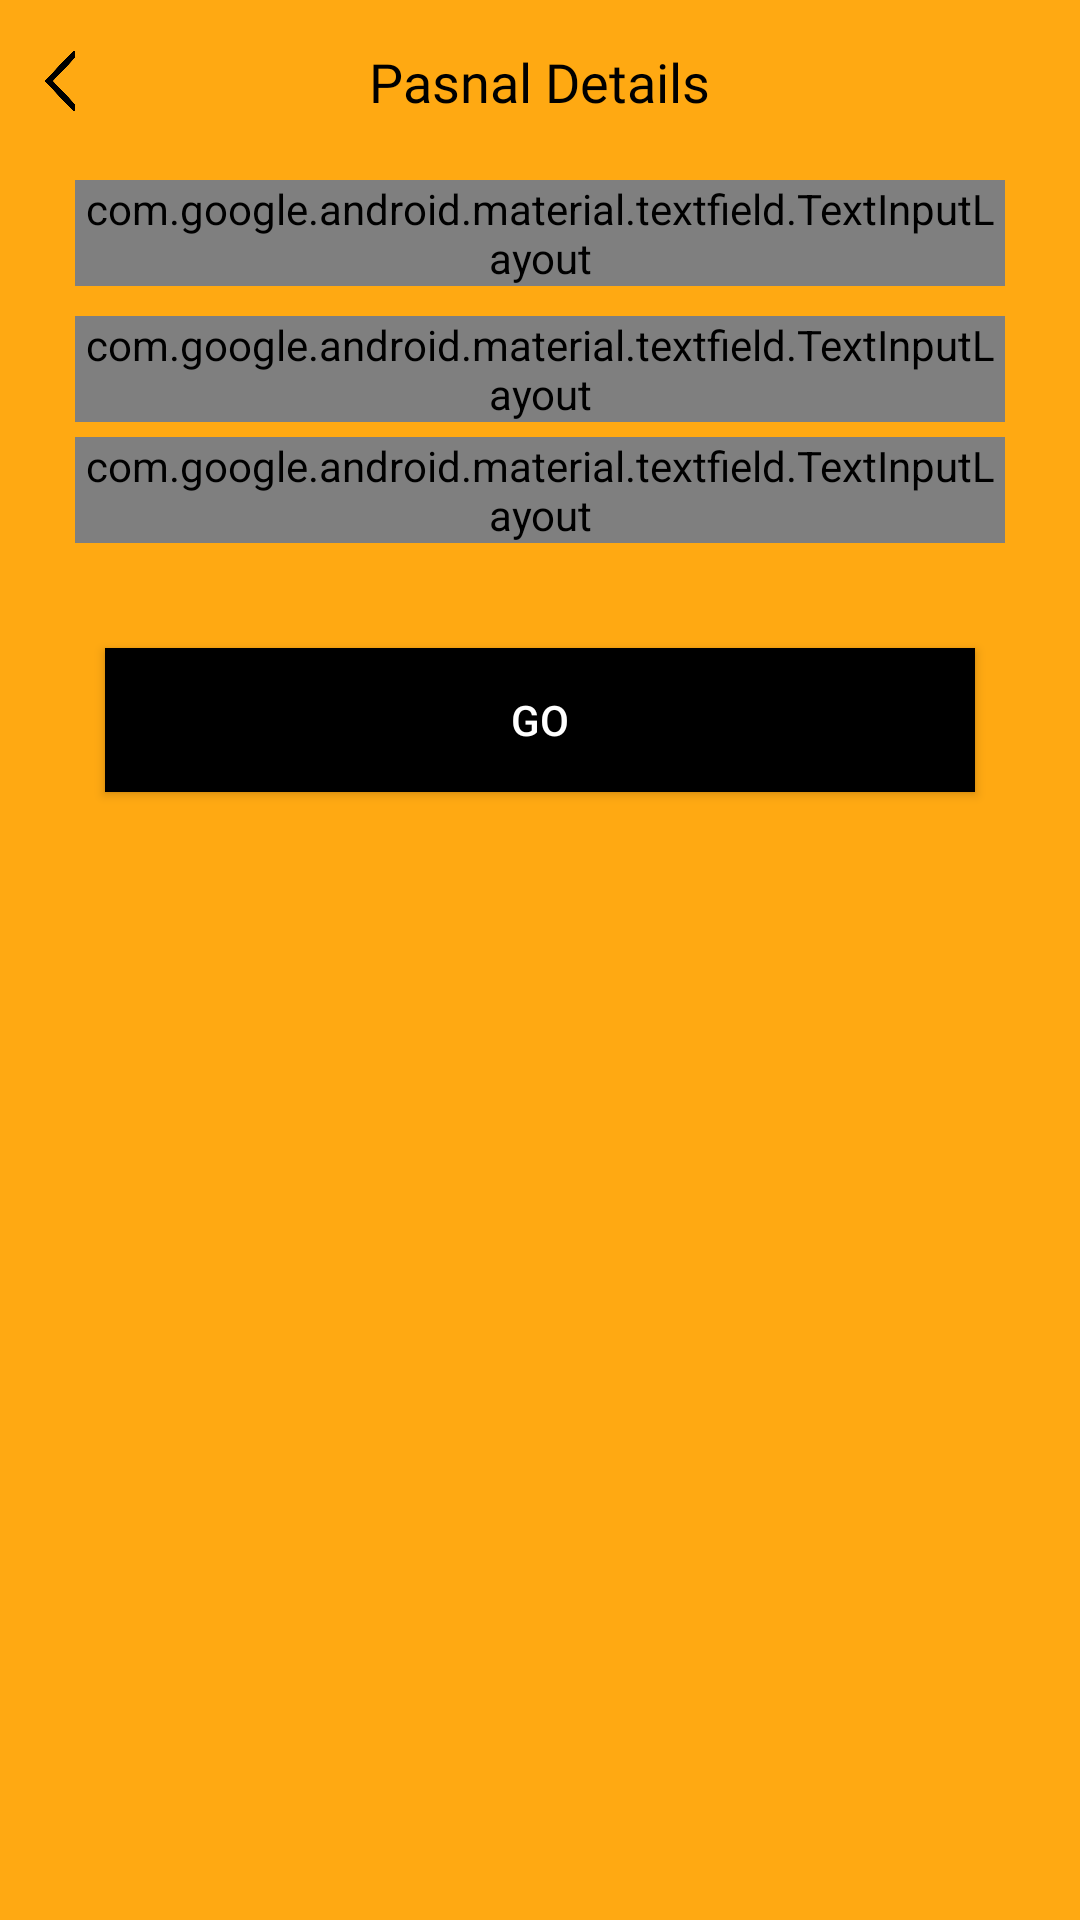

The Android layout XML behind this screen, and the referenced resources:
<!-- AndroidManifest.xml: application theme AppTheme -->
<!-- res/layout/activity_pasnal_detail.xml -->
<?xml version="1.0" encoding="utf-8"?>
<RelativeLayout xmlns:android="http://schemas.android.com/apk/res/android"
    xmlns:app="http://schemas.android.com/apk/res-auto"
    xmlns:tools="http://schemas.android.com/tools"
    android:layout_width="match_parent"
    android:layout_height="match_parent"
    android:background="@color/appcolor"
    android:orientation="vertical"
    tools:context=".SettingActivity.NewbusinessStart.PasnalDetail">



        <ImageView
            android:id="@+id/back"
            android:layout_width="20dp"
            android:layout_height="20dp"
            android:layout_alignParentStart="true"
            android:layout_alignParentTop="true"
            android:layout_centerInParent="true"
            android:layout_marginTop="17dp"
            android:layout_marginLeft="10dp"
            android:src="@drawable/left" />

        <TextView
            android:id="@+id/names"
            android:layout_width="wrap_content"
            android:layout_height="wrap_content"
            android:layout_centerInParent="true"
            android:layout_alignParentTop="true"
            android:layout_marginTop="15dp"
            android:fontFamily="@font/antic"
            android:text="Pasnal Details"
            android:textColor="@color/black"
            android:textSize="18dp"
            android:transitionName="pasnala" />



        <LinearLayout
            android:layout_width="match_parent"
            android:layout_height="wrap_content"
            android:layout_marginLeft="15dp"
            android:layout_marginRight="15dp"
            android:layout_marginTop="50dp"
            android:layout_marginBottom="15dp"
            android:orientation="vertical"
            android:background="@drawable/logobox">


            <LinearLayout
                android:layout_width="match_parent"
                android:layout_height="wrap_content"
                android:layout_margin="10dp"
                android:orientation="vertical">


                <com.google.android.material.textfield.TextInputLayout
                    android:id="@+id/firstname"
                    style="@style/Widget.MaterialComponents.TextInputLayout.OutlinedBox"
                    android:layout_width="match_parent"
                    android:layout_height="wrap_content"
                    android:hint="First Name*"
                    android:transitionName="username">

                    <com.google.android.material.textfield.TextInputEditText
                        android:layout_width="match_parent"
                        android:layout_height="wrap_content"
                        android:fontFamily="@font/antic" />

                </com.google.android.material.textfield.TextInputLayout>

                <com.google.android.material.textfield.TextInputLayout
                    android:id="@+id/surname"
                    style="@style/Widget.MaterialComponents.TextInputLayout.OutlinedBox"
                    android:layout_width="match_parent"
                    android:layout_height="wrap_content"
                    android:layout_marginTop="10dp"
                    android:hint="Surname"
                    android:transitionName="username">

                    <com.google.android.material.textfield.TextInputEditText
                        android:layout_width="match_parent"
                        android:layout_height="wrap_content"
                        android:fontFamily="@font/antic" />

                </com.google.android.material.textfield.TextInputLayout>


                <com.google.android.material.textfield.TextInputLayout
                    android:id="@+id/pasnalnumber"
                    style="@style/Widget.MaterialComponents.TextInputLayout.OutlinedBox"
                    android:layout_width="match_parent"
                    android:layout_height="wrap_content"
                    android:layout_marginTop="05dp"
                    android:layout_marginBottom="05dp"
                    android:hint="Pasnal Number*">

                    <com.google.android.material.textfield.TextInputEditText
                        android:layout_width="match_parent"
                        android:layout_height="wrap_content"
                        android:fontFamily="@font/antic"
                        android:inputType="number"
                        android:maxLength="10" />

                </com.google.android.material.textfield.TextInputLayout>


            </LinearLayout>
            <Button
                android:id="@+id/go"
                android:layout_width="match_parent"
                android:layout_height="wrap_content"
                android:layout_alignParentBottom="true"
                android:layout_margin="20dp"
                android:background="@color/black"
                android:text="go"
                android:textColor="@color/white"
                android:transitionName="go" />

        </LinearLayout>

</RelativeLayout>
<!-- resources referenced by this layout -->
<resources>
  <color name="appcolor">#FFA912</color>
  <color name="black">#000</color>
  <color name="white">#FFF</color>
  <!-- drawable left: png bitmap (drawable, 4845 bytes) -->
  <style name="AppTheme" parent="Theme.AppCompat.Light.DarkActionBar">
          
          <item name="windowNoTitle">true</item>
          <item name="windowActionBar">false</item>
          <item name="colorPrimary">@color/appcolor</item>
          <item name="colorPrimaryDark">@color/colorPrimaryDark</item>
          <item name="colorAccent">@color/colorAccent</item>
      </style>
  <color name="colorPrimaryDark">#3700B3</color>
  <color name="colorAccent">#000000</color>
</resources>
